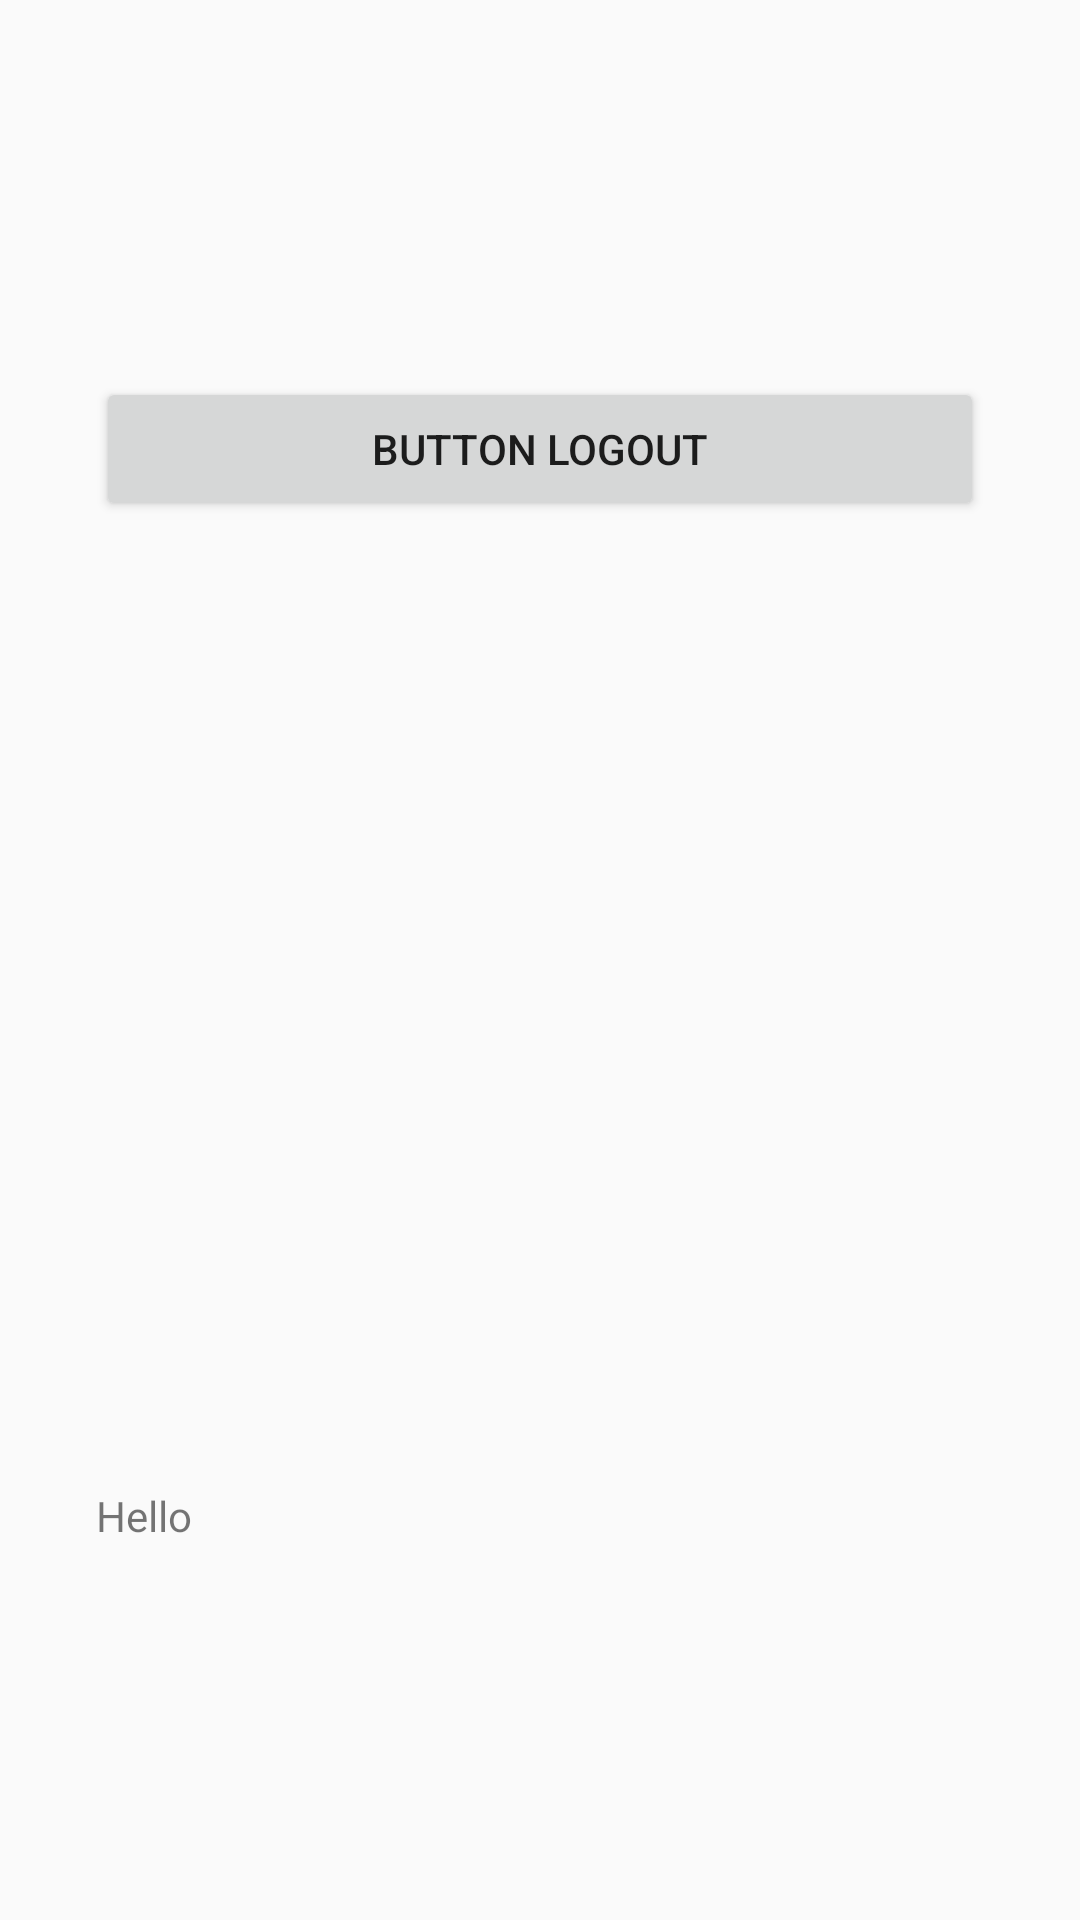

Reconstruct the res/layout file that produces this screen, plus the resources it refers to.
<!-- AndroidManifest.xml: application theme Theme.DaggerRetrofit_OkHttpClienInterceptorBYMYSELF -->
<!-- res/layout/fragment_after_login.xml -->
<?xml version="1.0" encoding="utf-8"?>
<androidx.constraintlayout.widget.ConstraintLayout
    xmlns:android="http://schemas.android.com/apk/res/android"
    xmlns:app="http://schemas.android.com/apk/res-auto"
    xmlns:tools="http://schemas.android.com/tools"
    android:id="@+id/frameLayout"
    android:layout_width="match_parent"
    android:layout_height="match_parent"
   >

    <TextView
        android:id="@+id/textView"
        android:layout_width="0dp"
        android:layout_height="wrap_content"
        android:layout_marginStart="32dp"
        android:layout_marginTop="322dp"
        android:layout_marginEnd="32dp"
        android:layout_marginBottom="32dp"
        android:text="Hello"
        app:layout_constraintBottom_toBottomOf="parent"
        app:layout_constraintEnd_toEndOf="parent"
        app:layout_constraintHorizontal_bias="0.5"
        app:layout_constraintStart_toStartOf="parent"
        app:layout_constraintTop_toBottomOf="@+id/button_log_out" />

    <Button
        android:id="@+id/button_log_out"
        android:layout_width="0dp"
        android:layout_height="wrap_content"
        android:layout_marginStart="32dp"
        android:layout_marginTop="32dp"
        android:layout_marginEnd="32dp"
        android:text="Button LogOut"
        app:layout_constraintBottom_toTopOf="@+id/textView"
        app:layout_constraintEnd_toEndOf="parent"
        app:layout_constraintHorizontal_bias="0.0"
        app:layout_constraintStart_toStartOf="parent"
        app:layout_constraintTop_toTopOf="parent"
        app:layout_constraintVertical_chainStyle="packed" />

</androidx.constraintlayout.widget.ConstraintLayout>
<!-- resources referenced by this layout -->
<resources>
  <style name="Theme.DaggerRetrofit_OkHttpClienInterceptorBYMYSELF" parent="Theme.MaterialComponents.DayNight.NoActionBar.Bridge">
          
          <item name="colorPrimary">@color/purple_500</item>
          <item name="colorPrimaryVariant">@color/purple_700</item>
          <item name="colorOnPrimary">@color/white</item>
          
          <item name="colorSecondary">@color/teal_200</item>
          <item name="colorSecondaryVariant">@color/teal_700</item>
          <item name="colorOnSecondary">@color/black</item>
          
          <item name="android:statusBarColor" tools:targetApi="l">?attr/colorPrimaryVariant</item>
          
      </style>
  <!-- not gathered from this repository: default colours our renderer supplied (Android Studio template values) -->
  <color name="purple_500">#FF6200EE</color>
  <color name="purple_700">#FF3700B3</color>
  <color name="teal_200">#FF03DAC5</color>
  <color name="teal_700">#FF018786</color>
  <color name="black">#FF000000</color>
  <color name="white">#FFFFFFFF</color>
</resources>
